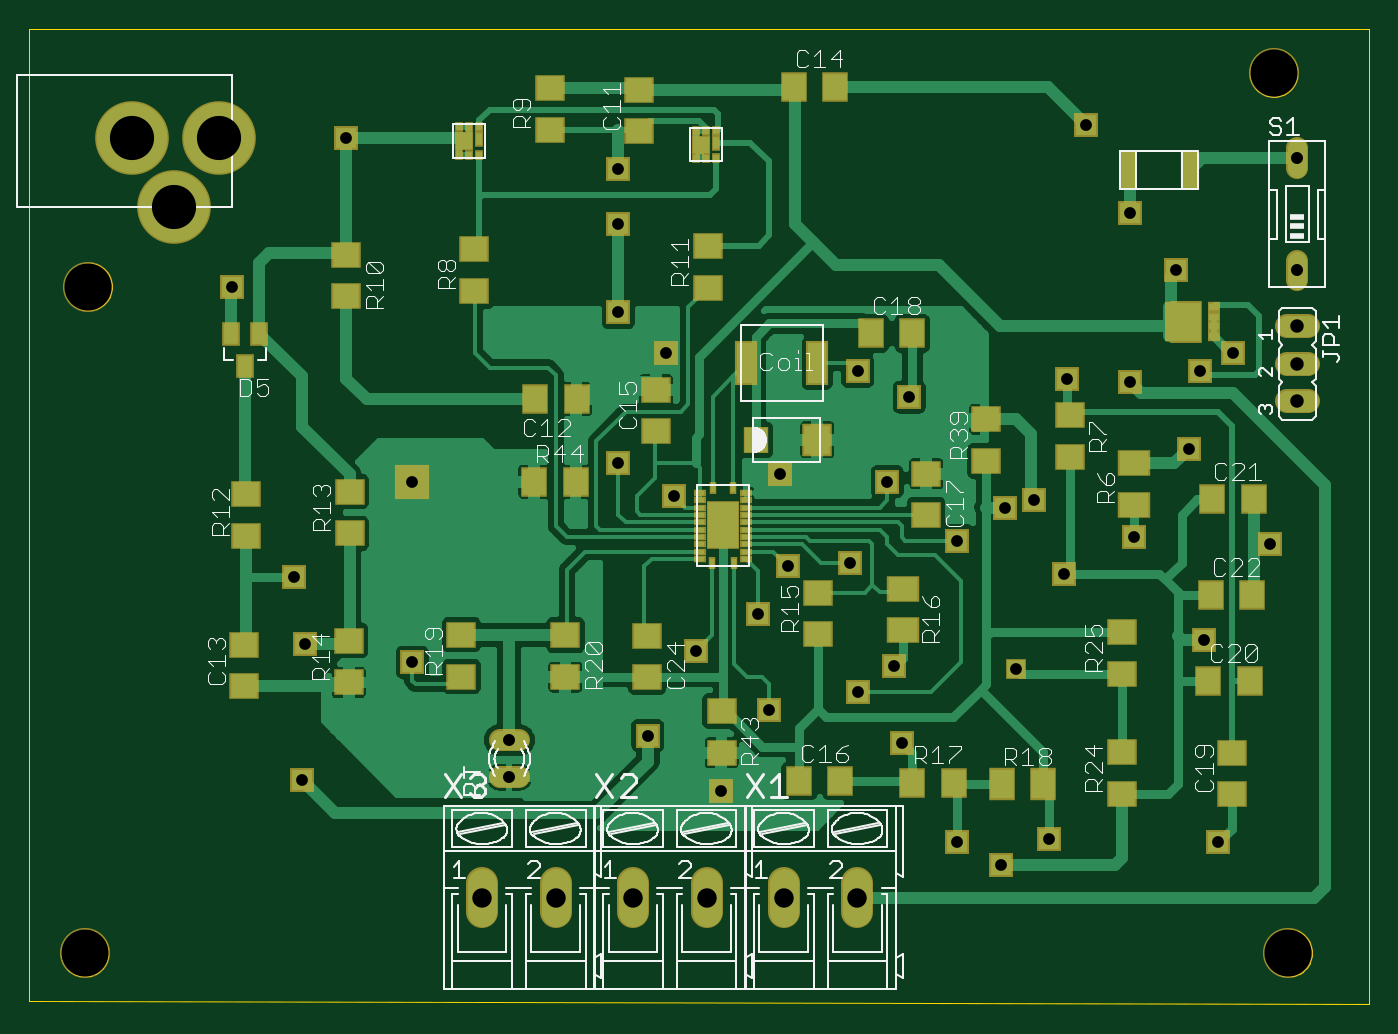
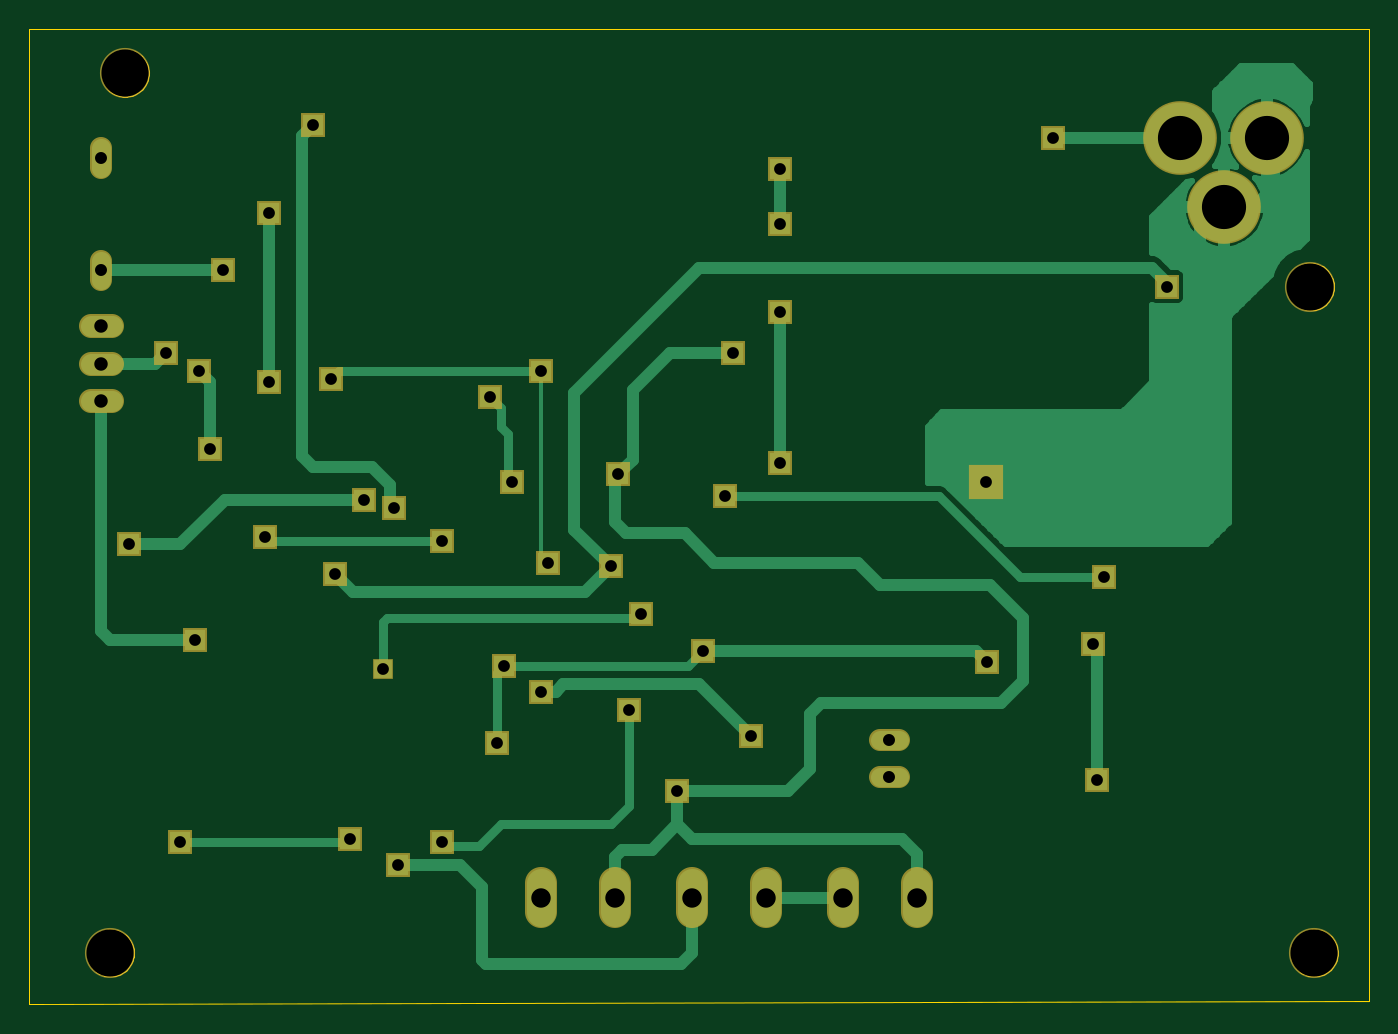
Circuit board: 7 layer files. Board 91.0 x 66.3 mm.
- top_copper: BQ24171_DC.cmp (43701 bytes)
- outline: BQ24171_DC.dim (6629 bytes)
- drill: BQ24171_DC.drd (1025 bytes)
- top_silk: BQ24171_DC.plc (39112 bytes)
- bottom_copper: BQ24171_DC.sol (13290 bytes)
- top_mask: BQ24171_DC.stc (5069 bytes)
- bottom_mask: BQ24171_DC.sts (1918 bytes)

=== top_copper: BQ24171_DC.cmp (43701 bytes, source omitted) ===
=== outline: BQ24171_DC.dim ===
G75*
%MOIN*%
%OFA0B0*%
%FSLAX24Y24*%
%IPPOS*%
%LPD*%
%AMOC8*
5,1,8,0,0,1.08239X$1,22.5*
%
%ADD10C,0.0000*%
D10*
X000456Y000198D02*
X000456Y026183D01*
X036282Y026183D01*
X036282Y000100D01*
X000456Y000198D01*
X001302Y001478D02*
X001304Y001528D01*
X001310Y001578D01*
X001320Y001627D01*
X001334Y001675D01*
X001351Y001722D01*
X001372Y001767D01*
X001397Y001811D01*
X001425Y001852D01*
X001457Y001891D01*
X001491Y001928D01*
X001528Y001962D01*
X001568Y001992D01*
X001610Y002019D01*
X001654Y002043D01*
X001700Y002064D01*
X001747Y002080D01*
X001795Y002093D01*
X001845Y002102D01*
X001894Y002107D01*
X001945Y002108D01*
X001995Y002105D01*
X002044Y002098D01*
X002093Y002087D01*
X002141Y002072D01*
X002187Y002054D01*
X002232Y002032D01*
X002275Y002006D01*
X002316Y001977D01*
X002355Y001945D01*
X002391Y001910D01*
X002423Y001872D01*
X002453Y001832D01*
X002480Y001789D01*
X002503Y001745D01*
X002522Y001699D01*
X002538Y001651D01*
X002550Y001602D01*
X002558Y001553D01*
X002562Y001503D01*
X002562Y001453D01*
X002558Y001403D01*
X002550Y001354D01*
X002538Y001305D01*
X002522Y001257D01*
X002503Y001211D01*
X002480Y001167D01*
X002453Y001124D01*
X002423Y001084D01*
X002391Y001046D01*
X002355Y001011D01*
X002316Y000979D01*
X002275Y000950D01*
X002232Y000924D01*
X002187Y000902D01*
X002141Y000884D01*
X002093Y000869D01*
X002044Y000858D01*
X001995Y000851D01*
X001945Y000848D01*
X001894Y000849D01*
X001845Y000854D01*
X001795Y000863D01*
X001747Y000876D01*
X001700Y000892D01*
X001654Y000913D01*
X001610Y000937D01*
X001568Y000964D01*
X001528Y000994D01*
X001491Y001028D01*
X001457Y001065D01*
X001425Y001104D01*
X001397Y001145D01*
X001372Y001189D01*
X001351Y001234D01*
X001334Y001281D01*
X001320Y001329D01*
X001310Y001378D01*
X001304Y001428D01*
X001302Y001478D01*
X001401Y019293D02*
X001403Y019343D01*
X001409Y019393D01*
X001419Y019442D01*
X001433Y019490D01*
X001450Y019537D01*
X001471Y019582D01*
X001496Y019626D01*
X001524Y019667D01*
X001556Y019706D01*
X001590Y019743D01*
X001627Y019777D01*
X001667Y019807D01*
X001709Y019834D01*
X001753Y019858D01*
X001799Y019879D01*
X001846Y019895D01*
X001894Y019908D01*
X001944Y019917D01*
X001993Y019922D01*
X002044Y019923D01*
X002094Y019920D01*
X002143Y019913D01*
X002192Y019902D01*
X002240Y019887D01*
X002286Y019869D01*
X002331Y019847D01*
X002374Y019821D01*
X002415Y019792D01*
X002454Y019760D01*
X002490Y019725D01*
X002522Y019687D01*
X002552Y019647D01*
X002579Y019604D01*
X002602Y019560D01*
X002621Y019514D01*
X002637Y019466D01*
X002649Y019417D01*
X002657Y019368D01*
X002661Y019318D01*
X002661Y019268D01*
X002657Y019218D01*
X002649Y019169D01*
X002637Y019120D01*
X002621Y019072D01*
X002602Y019026D01*
X002579Y018982D01*
X002552Y018939D01*
X002522Y018899D01*
X002490Y018861D01*
X002454Y018826D01*
X002415Y018794D01*
X002374Y018765D01*
X002331Y018739D01*
X002286Y018717D01*
X002240Y018699D01*
X002192Y018684D01*
X002143Y018673D01*
X002094Y018666D01*
X002044Y018663D01*
X001993Y018664D01*
X001944Y018669D01*
X001894Y018678D01*
X001846Y018691D01*
X001799Y018707D01*
X001753Y018728D01*
X001709Y018752D01*
X001667Y018779D01*
X001627Y018809D01*
X001590Y018843D01*
X001556Y018880D01*
X001524Y018919D01*
X001496Y018960D01*
X001471Y019004D01*
X001450Y019049D01*
X001433Y019096D01*
X001419Y019144D01*
X001409Y019193D01*
X001403Y019243D01*
X001401Y019293D01*
X033093Y025002D02*
X033095Y025052D01*
X033101Y025102D01*
X033111Y025151D01*
X033125Y025199D01*
X033142Y025246D01*
X033163Y025291D01*
X033188Y025335D01*
X033216Y025376D01*
X033248Y025415D01*
X033282Y025452D01*
X033319Y025486D01*
X033359Y025516D01*
X033401Y025543D01*
X033445Y025567D01*
X033491Y025588D01*
X033538Y025604D01*
X033586Y025617D01*
X033636Y025626D01*
X033685Y025631D01*
X033736Y025632D01*
X033786Y025629D01*
X033835Y025622D01*
X033884Y025611D01*
X033932Y025596D01*
X033978Y025578D01*
X034023Y025556D01*
X034066Y025530D01*
X034107Y025501D01*
X034146Y025469D01*
X034182Y025434D01*
X034214Y025396D01*
X034244Y025356D01*
X034271Y025313D01*
X034294Y025269D01*
X034313Y025223D01*
X034329Y025175D01*
X034341Y025126D01*
X034349Y025077D01*
X034353Y025027D01*
X034353Y024977D01*
X034349Y024927D01*
X034341Y024878D01*
X034329Y024829D01*
X034313Y024781D01*
X034294Y024735D01*
X034271Y024691D01*
X034244Y024648D01*
X034214Y024608D01*
X034182Y024570D01*
X034146Y024535D01*
X034107Y024503D01*
X034066Y024474D01*
X034023Y024448D01*
X033978Y024426D01*
X033932Y024408D01*
X033884Y024393D01*
X033835Y024382D01*
X033786Y024375D01*
X033736Y024372D01*
X033685Y024373D01*
X033636Y024378D01*
X033586Y024387D01*
X033538Y024400D01*
X033491Y024416D01*
X033445Y024437D01*
X033401Y024461D01*
X033359Y024488D01*
X033319Y024518D01*
X033282Y024552D01*
X033248Y024589D01*
X033216Y024628D01*
X033188Y024669D01*
X033163Y024713D01*
X033142Y024758D01*
X033125Y024805D01*
X033111Y024853D01*
X033101Y024902D01*
X033095Y024952D01*
X033093Y025002D01*
X033487Y001478D02*
X033489Y001528D01*
X033495Y001578D01*
X033505Y001627D01*
X033519Y001675D01*
X033536Y001722D01*
X033557Y001767D01*
X033582Y001811D01*
X033610Y001852D01*
X033642Y001891D01*
X033676Y001928D01*
X033713Y001962D01*
X033753Y001992D01*
X033795Y002019D01*
X033839Y002043D01*
X033885Y002064D01*
X033932Y002080D01*
X033980Y002093D01*
X034030Y002102D01*
X034079Y002107D01*
X034130Y002108D01*
X034180Y002105D01*
X034229Y002098D01*
X034278Y002087D01*
X034326Y002072D01*
X034372Y002054D01*
X034417Y002032D01*
X034460Y002006D01*
X034501Y001977D01*
X034540Y001945D01*
X034576Y001910D01*
X034608Y001872D01*
X034638Y001832D01*
X034665Y001789D01*
X034688Y001745D01*
X034707Y001699D01*
X034723Y001651D01*
X034735Y001602D01*
X034743Y001553D01*
X034747Y001503D01*
X034747Y001453D01*
X034743Y001403D01*
X034735Y001354D01*
X034723Y001305D01*
X034707Y001257D01*
X034688Y001211D01*
X034665Y001167D01*
X034638Y001124D01*
X034608Y001084D01*
X034576Y001046D01*
X034540Y001011D01*
X034501Y000979D01*
X034460Y000950D01*
X034417Y000924D01*
X034372Y000902D01*
X034326Y000884D01*
X034278Y000869D01*
X034229Y000858D01*
X034180Y000851D01*
X034130Y000848D01*
X034079Y000849D01*
X034030Y000854D01*
X033980Y000863D01*
X033932Y000876D01*
X033885Y000892D01*
X033839Y000913D01*
X033795Y000937D01*
X033753Y000964D01*
X033713Y000994D01*
X033676Y001028D01*
X033642Y001065D01*
X033610Y001104D01*
X033582Y001145D01*
X033557Y001189D01*
X033536Y001234D01*
X033519Y001281D01*
X033505Y001329D01*
X033495Y001378D01*
X033489Y001428D01*
X033487Y001478D01*
M02*

=== drill: BQ24171_DC.drd ===
%
M48
M72
T01C0.0315
T02C0.0320
T03C0.0360
T04C0.0520
T05C0.1181
T06C0.1260
%
T01
X7739Y6104
X10692Y9254
X7838Y9746
X7542Y11517
X10696Y14080
X16204Y14569
X17680Y13683
X20534Y14273
X23389Y14076
X25259Y12502
X26538Y13387
X27326Y13584
X28113Y11616
X29983Y12600
X31460Y14962
X29885Y16734
X28212Y16832
X31755Y17029
X32641Y17521
X31109Y19730
X29885Y21261
X28704Y23624
X22601Y17029
X23979Y16340
X22405Y11911
X20731Y11813
X19944Y10533
X18271Y9549
X20239Y7974
X22601Y8466
X23586Y9155
X23782Y7088
X26834Y9057
X31853Y9844
X33625Y12403
X27719Y4529
X26440Y3840
X25259Y4431
X18960Y5809
X16991Y7285
X17483Y17521
X16204Y18604
X16204Y20966
X16204Y22443
X8920Y23269
X5869Y19293
X32247Y4431
T02
X13290Y6171
X13290Y7171
X34357Y19730
X34357Y22730
T03
X34357Y18230
X34357Y17230
X34357Y16230
T04
X22597Y2954
X20627Y2954
X18562Y2954
X16592Y2954
X14526Y2954
X12556Y2954
T05
X4334Y21419
X3192Y23269
X5515Y23269
T06
X1932Y1478
X2031Y19293
X33723Y25002
X34117Y1478
M30

=== top_silk: BQ24171_DC.plc (39112 bytes, source omitted) ===
=== bottom_copper: BQ24171_DC.sol (13290 bytes, source omitted) ===
=== top_mask: BQ24171_DC.stc ===
G75*
%MOIN*%
%OFA0B0*%
%FSLAX24Y24*%
%IPPOS*%
%LPD*%
%AMOC8*
5,1,8,0,0,1.08239X$1,22.5*
%
%ADD10C,0.1340*%
%ADD11R,0.0200X0.0320*%
%ADD12R,0.0320X0.0200*%
%ADD13R,0.0887X0.1300*%
%ADD14R,0.0790X0.0710*%
%ADD15R,0.0789X0.0710*%
%ADD16R,0.0710X0.0789*%
%ADD17R,0.0867X0.0710*%
%ADD18R,0.0710X0.0790*%
%ADD19R,0.0710X0.0867*%
%ADD20C,0.0600*%
%ADD21R,0.0474X0.0631*%
%ADD22R,0.0348X0.0277*%
%ADD23R,0.0871X0.1123*%
%ADD24R,0.0241X0.0277*%
%ADD25R,0.0592X0.1178*%
%ADD26R,0.0678X0.0722*%
%ADD27R,0.0789X0.0867*%
%ADD28C,0.0640*%
%ADD29R,0.0513X0.1064*%
%ADD30R,0.0474X0.1064*%
%ADD31C,0.1970*%
%ADD32R,0.0237X0.0259*%
%ADD33R,0.0513X0.0513*%
%ADD34R,0.0237X0.0415*%
%ADD35C,0.0860*%
%ADD36R,0.0640X0.0640*%
%ADD37R,0.0555X0.0555*%
%ADD38R,0.0940X0.0940*%
D10*
X001932Y001478D03*
X002031Y019293D03*
X033723Y025002D03*
X034117Y001478D03*
D11*
X019302Y011891D03*
X018712Y011891D03*
X018731Y013899D03*
X019282Y013899D03*
D12*
X019617Y013781D03*
X019617Y013584D03*
X019617Y013387D03*
X019617Y013191D03*
X019617Y012994D03*
X019617Y012797D03*
X019617Y012600D03*
X019617Y012403D03*
X019617Y012206D03*
X019617Y012009D03*
X018397Y012009D03*
X018397Y012206D03*
X018397Y012403D03*
X018397Y012600D03*
X018397Y012797D03*
X018397Y012994D03*
X018397Y013191D03*
X018397Y013387D03*
X018397Y013584D03*
X018397Y013781D03*
D13*
X019007Y012915D03*
D14*
X021534Y011113D03*
X021534Y009993D03*
X018964Y007943D03*
X018964Y006824D03*
X014790Y008855D03*
X014790Y009975D03*
X012007Y009987D03*
X012007Y008867D03*
X008995Y008709D03*
X008995Y009829D03*
X009015Y012694D03*
X009015Y013813D03*
X006259Y013754D03*
X006259Y012635D03*
X008924Y019032D03*
X008924Y020152D03*
X012357Y020290D03*
X012357Y019170D03*
X014369Y023473D03*
X014369Y024593D03*
X018597Y020388D03*
X018597Y019269D03*
X026042Y015750D03*
X026042Y014631D03*
X028275Y014741D03*
X028275Y015861D03*
X029664Y010065D03*
X029664Y008946D03*
X029664Y006857D03*
X029664Y005737D03*
D15*
X032613Y005730D03*
X032613Y006832D03*
X024436Y013191D03*
X024436Y014293D03*
X017204Y015435D03*
X017204Y016537D03*
X016975Y009962D03*
X016975Y008860D03*
X006200Y008608D03*
X006200Y009710D03*
X016767Y023443D03*
X016767Y024545D03*
D16*
X020897Y024635D03*
X021999Y024635D03*
X022960Y018041D03*
X024062Y018041D03*
X032086Y013608D03*
X033188Y013608D03*
X033149Y011049D03*
X032046Y011049D03*
X031979Y008746D03*
X033082Y008746D03*
X022141Y006069D03*
X021038Y006069D03*
X015086Y016277D03*
X013983Y016277D03*
D17*
X023806Y011206D03*
X023806Y010104D03*
X029979Y013462D03*
X029979Y014565D03*
D18*
X025165Y006029D03*
X024045Y006029D03*
X015059Y014080D03*
X013939Y014080D03*
D19*
X026460Y005990D03*
X027562Y005990D03*
D20*
X013550Y006171D02*
X013030Y006171D01*
X013030Y007171D02*
X013550Y007171D01*
X034357Y019470D02*
X034357Y019990D01*
X034357Y022470D02*
X034357Y022990D01*
D21*
X006601Y018037D03*
X005853Y018037D03*
X006227Y017171D03*
D22*
X032117Y017974D03*
X032117Y018230D03*
X032117Y018486D03*
X032117Y018742D03*
D23*
X031389Y018358D03*
D24*
X030920Y018486D03*
X030920Y018742D03*
X030920Y018230D03*
X030920Y017974D03*
D25*
X021519Y017246D03*
X019629Y017246D03*
D26*
X019877Y015194D03*
D27*
X021523Y015194D03*
D28*
X034077Y016230D02*
X034637Y016230D01*
X034637Y017230D02*
X034077Y017230D01*
X034077Y018230D02*
X034637Y018230D01*
D29*
X031487Y022407D03*
D30*
X029842Y022407D03*
D31*
X005515Y023269D03*
X004334Y021419D03*
X003192Y023269D03*
D32*
X011936Y023557D03*
X012212Y023557D03*
X012487Y023557D03*
X012487Y022826D03*
X012212Y022826D03*
X011936Y022826D03*
X018275Y022728D03*
X018550Y022728D03*
X018826Y022728D03*
X018826Y023458D03*
X018550Y023458D03*
X018275Y023458D03*
D33*
X018412Y023093D03*
X012074Y023192D03*
D34*
X012487Y023242D03*
X018826Y023143D03*
D35*
X018562Y003344D02*
X018562Y002564D01*
X020627Y002564D02*
X020627Y003344D01*
X022597Y003344D02*
X022597Y002564D01*
X016592Y002564D02*
X016592Y003344D01*
X014526Y003344D02*
X014526Y002564D01*
X012556Y002564D02*
X012556Y003344D01*
D36*
X007739Y006104D03*
X010692Y009254D03*
X007838Y009746D03*
X007542Y011517D03*
X016204Y014569D03*
X017680Y013683D03*
X020534Y014273D03*
X023389Y014076D03*
X025259Y012502D03*
X026538Y013387D03*
X027326Y013584D03*
X028113Y011616D03*
X029983Y012600D03*
X031460Y014962D03*
X029885Y016734D03*
X028212Y016832D03*
X031755Y017029D03*
X032641Y017521D03*
X031109Y019730D03*
X029885Y021261D03*
X028704Y023624D03*
X022601Y017029D03*
X023979Y016340D03*
X022405Y011911D03*
X020731Y011813D03*
X019944Y010533D03*
X018271Y009549D03*
X020239Y007974D03*
X022601Y008466D03*
X023586Y009155D03*
X023782Y007088D03*
X025259Y004431D03*
X026440Y003840D03*
X027719Y004529D03*
X032247Y004431D03*
X031853Y009844D03*
X033625Y012403D03*
X018960Y005809D03*
X016991Y007285D03*
X017483Y017521D03*
X016204Y018604D03*
X016204Y020966D03*
X016204Y022443D03*
X008920Y023269D03*
X005869Y019293D03*
D37*
X026834Y009057D03*
D38*
X010696Y014080D03*
M02*

=== bottom_mask: BQ24171_DC.sts ===
G75*
%MOIN*%
%OFA0B0*%
%FSLAX24Y24*%
%IPPOS*%
%LPD*%
%AMOC8*
5,1,8,0,0,1.08239X$1,22.5*
%
%ADD10C,0.1340*%
%ADD11C,0.0600*%
%ADD12C,0.0640*%
%ADD13C,0.1970*%
%ADD14C,0.0860*%
%ADD15R,0.0640X0.0640*%
%ADD16R,0.0555X0.0555*%
%ADD17R,0.0940X0.0940*%
D10*
X001932Y001478D03*
X002031Y019293D03*
X033723Y025002D03*
X034117Y001478D03*
D11*
X013550Y006171D02*
X013030Y006171D01*
X013030Y007171D02*
X013550Y007171D01*
X034357Y019470D02*
X034357Y019990D01*
X034357Y022470D02*
X034357Y022990D01*
D12*
X034077Y018230D02*
X034637Y018230D01*
X034637Y017230D02*
X034077Y017230D01*
X034077Y016230D02*
X034637Y016230D01*
D13*
X005515Y023269D03*
X004334Y021419D03*
X003192Y023269D03*
D14*
X012556Y003344D02*
X012556Y002564D01*
X014526Y002564D02*
X014526Y003344D01*
X016592Y003344D02*
X016592Y002564D01*
X018562Y002564D02*
X018562Y003344D01*
X020627Y003344D02*
X020627Y002564D01*
X022597Y002564D02*
X022597Y003344D01*
D15*
X025259Y004431D03*
X026440Y003840D03*
X027719Y004529D03*
X023782Y007088D03*
X022601Y008466D03*
X023586Y009155D03*
X020239Y007974D03*
X018271Y009549D03*
X019944Y010533D03*
X020731Y011813D03*
X022405Y011911D03*
X023389Y014076D03*
X025259Y012502D03*
X026538Y013387D03*
X027326Y013584D03*
X028113Y011616D03*
X029983Y012600D03*
X031460Y014962D03*
X029885Y016734D03*
X028212Y016832D03*
X031755Y017029D03*
X032641Y017521D03*
X031109Y019730D03*
X029885Y021261D03*
X028704Y023624D03*
X022601Y017029D03*
X023979Y016340D03*
X020534Y014273D03*
X017680Y013683D03*
X016204Y014569D03*
X017483Y017521D03*
X016204Y018604D03*
X016204Y020966D03*
X016204Y022443D03*
X008920Y023269D03*
X005869Y019293D03*
X007542Y011517D03*
X007838Y009746D03*
X010692Y009254D03*
X007739Y006104D03*
X016991Y007285D03*
X018960Y005809D03*
X031853Y009844D03*
X033625Y012403D03*
X032247Y004431D03*
D16*
X026834Y009057D03*
D17*
X010696Y014080D03*
M02*

